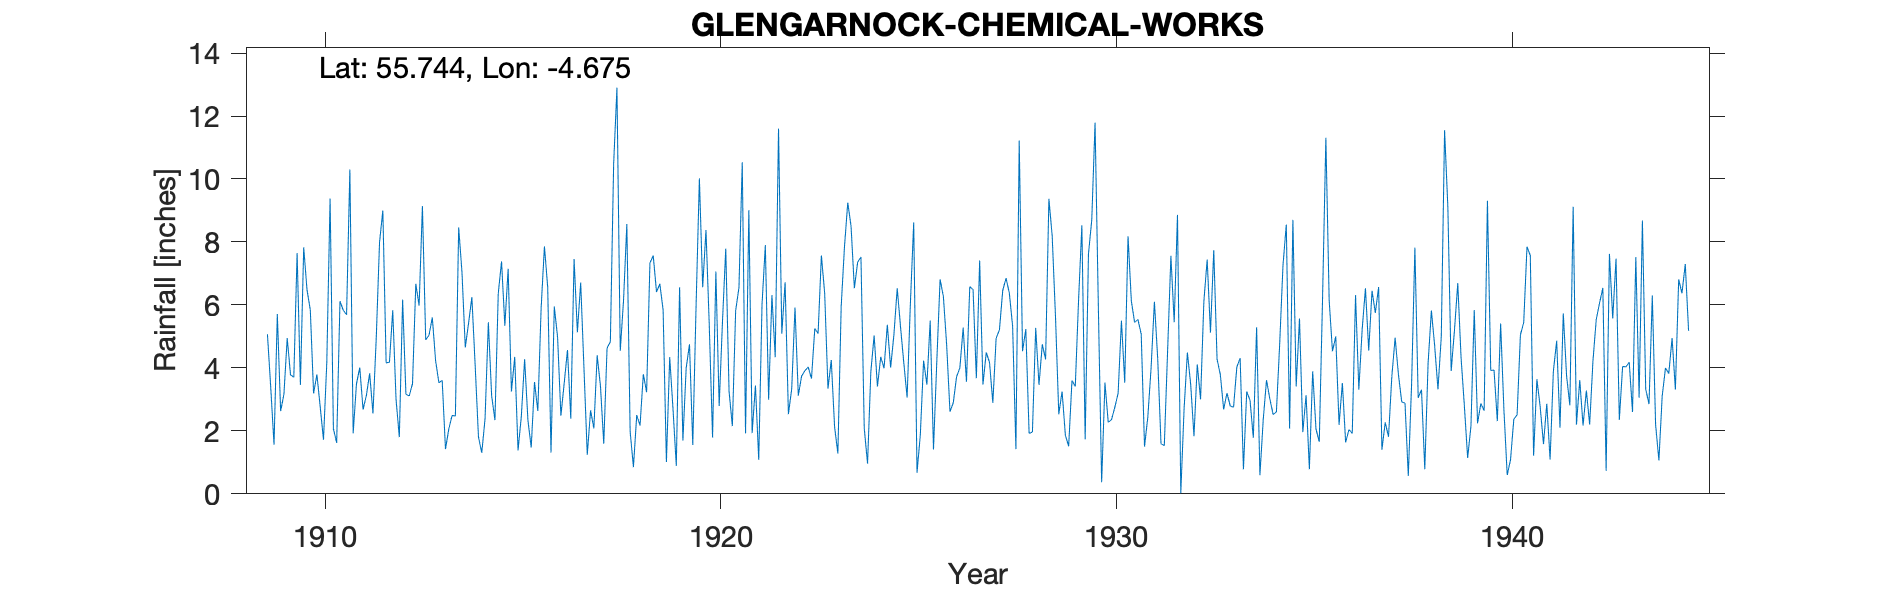

The data file committed next to this chart (first rows):
GLENGARNOCK CHEMICAL WORKS, , , , , , , , , , , , , , , , , , , , , , , 
Grid ref, NS322533, Long, -4.675, Lat, 55.74, Elevation, 105, ft, , , , , , , , , , , , , , , 
Station no, 5209, , , , , , , , , , , , , , , , , , , , , , 
, 1900, 1901, 1902, 1903, 1904, 1905, 1906, 1907, 1908, 1909, 1910, 1911, 1912, 1913, 1914, 1915, 1916, 1917, 1918, 1919, 1920, 1921, 1922
January, , , , , , , , , , 5.07, 6.48, 5.69, 4.16, 4.89, 4.65, 5.34, 7.86, 3.98, 6.15, 5.84, 6.56, 10.53, 5.09
February, , , , , , , , , , 3.38, 5.84, 10.3, 4.18, 5.04, 5.42, 7.15, 6.57, 1.24, 8.57, 1.01, 8.38, 1.92, 6.72
March, , , , , , , , , , 1.56, 3.19, 1.92, 5.83, 5.6, 6.25, 3.25, 1.31, 2.65, 1.98, 4.34, 5.34, 9.01, 2.53
April, , , , , , , , , , 5.71, 3.79, 3.49, 3.01, 4.23, 4.08, 4.35, 5.95, 2.08, 0.85, 2.7, 1.79, 1.93, 3.33
May, , , , , , , , , , 2.63, 2.77, 4.01, 1.8, 3.53, 1.81, 1.38, 4.97, 4.4, 2.5, 0.89, 7.06, 3.44, 5.92
June, , , , , , , , , , 3.16, 1.72, 2.68, 6.17, 3.6, 1.3, 2.46, 2.48, 3.42, 2.17, 6.56, 2.79, 1.08, 3.12
July, , , , , , , , , , 4.95, 4.16, 3.12, 3.16, 1.42, 2.39, 4.28, 3.51, 1.59, 3.8, 1.69, 5.46, 6.02, 3.74
August, , , , , , , , , , 3.78, 9.38, 3.83, 3.11, 2.06, 5.45, 2.34, 4.57, 4.63, 3.23, 4, 7.79, 7.9, 3.91
September, , , , , , , , , , 3.7, 2.07, 2.55, 3.5, 2.49, 3.11, 1.47, 2.39, 4.83, 7.33, 4.75, 3.26, 2.99, 4.03
October, , , , , , , , , , 7.65, 1.62, 4.94, 6.67, 2.47, 2.34, 3.55, 7.46, 10.48, 7.57, 1.55, 2.15, 6.31, 3.66
November, , , , , , , , , , 3.46, 6.12, 7.99, 5.98, 8.46, 6.36, 2.63, 5.13, 12.9, 6.41, 5.98, 5.82, 4.34, 5.25
December, , , , , , , , , , 7.83, 5.83, 9, 9.14, 7.04, 7.38, 5.88, 6.71, 4.54, 6.67, 10.02, 6.55, 11.6, 5.09
Total, , , , , , , , , , 52.88, 52.97, 59.52, 56.71, 50.83, 50.54, 44.08, 58.91, 56.74, 57.23, 49.33, 62.95, 67.07, 52.39
